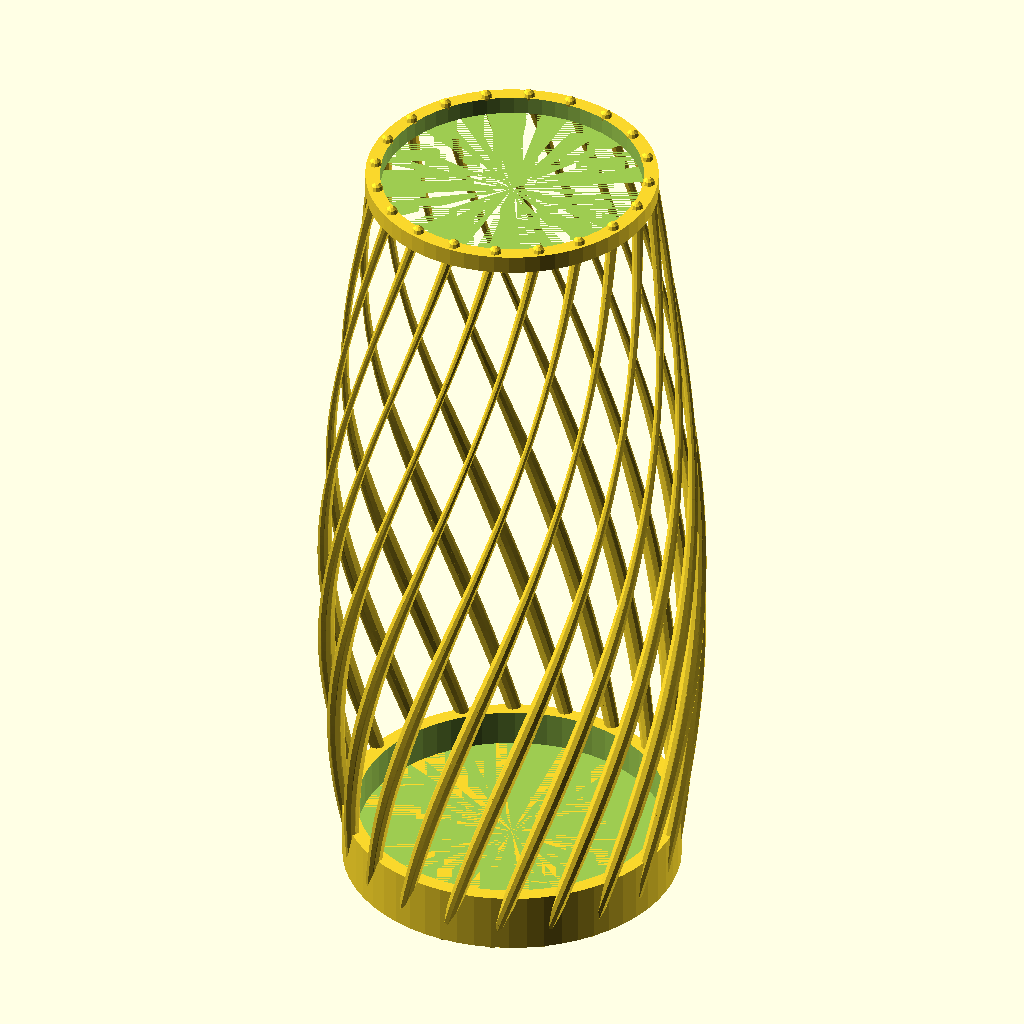
Cell 1: rendered with the file's own defaults.
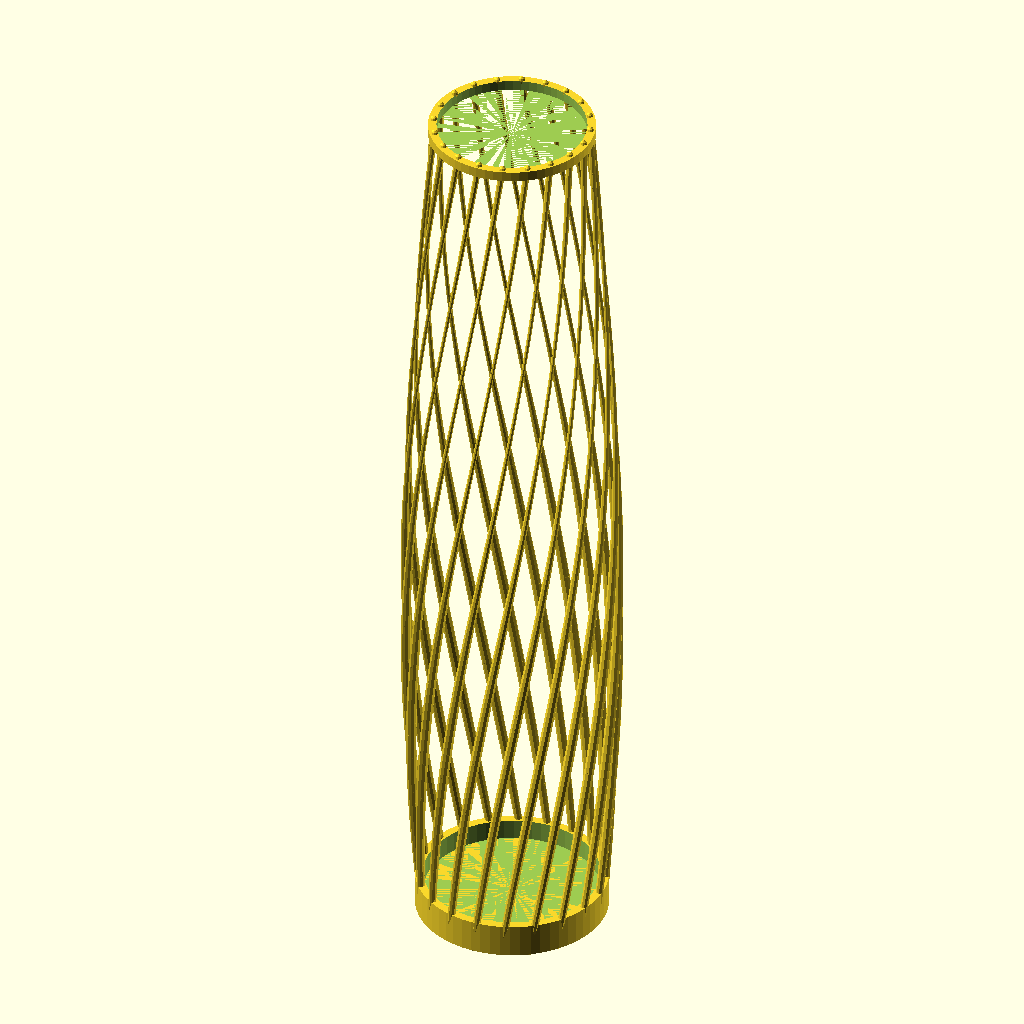
Cell 2: the same model with HEIGHT = 360.
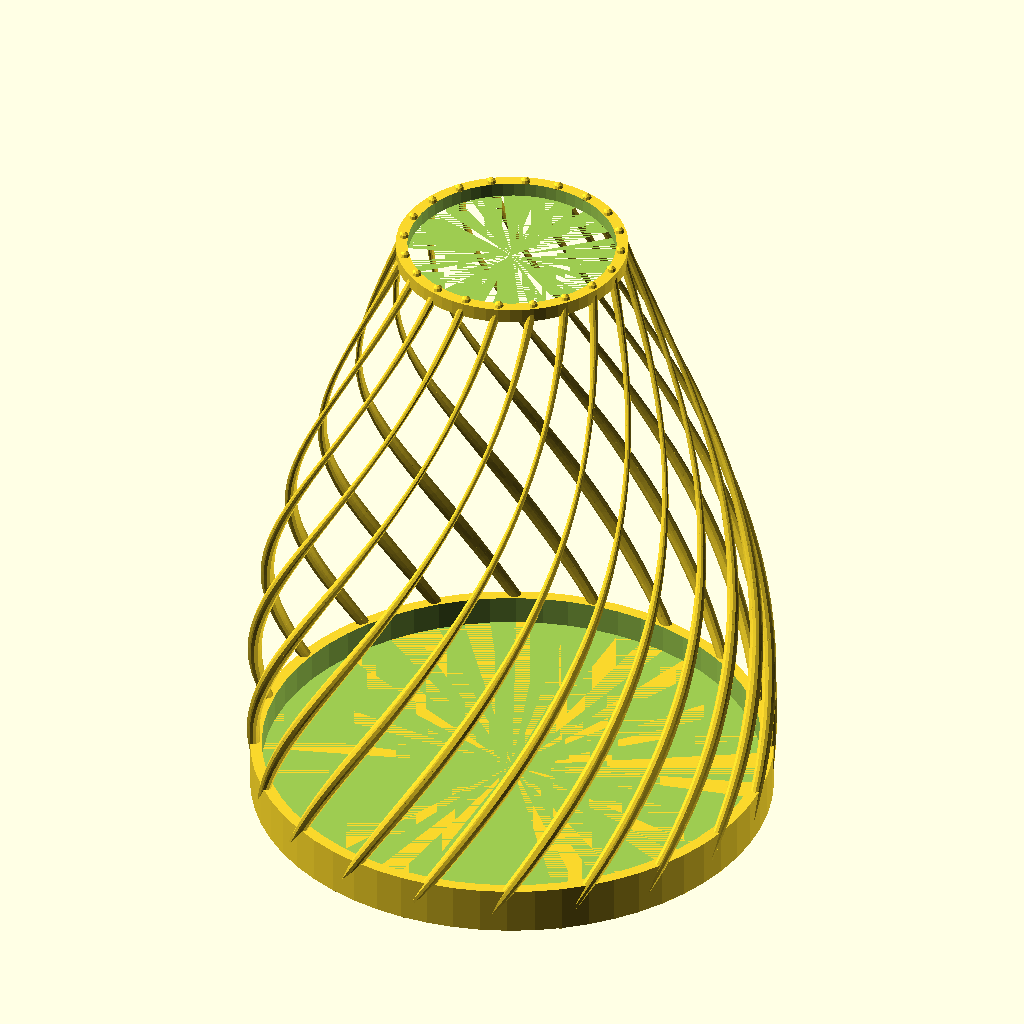
Cell 3 — BASE_D set to 140, the other parameters unchanged.
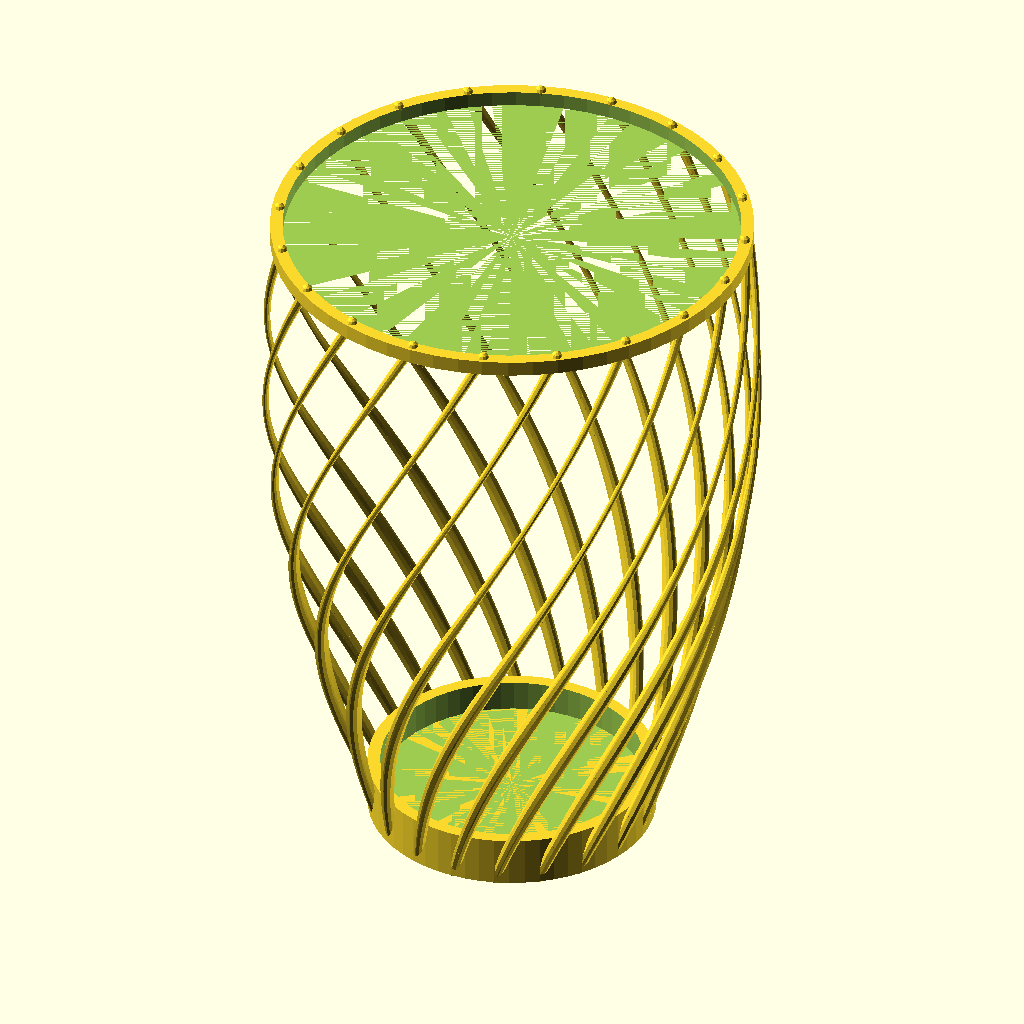
Cell 4: TOP_D = 120 (everything else at default).
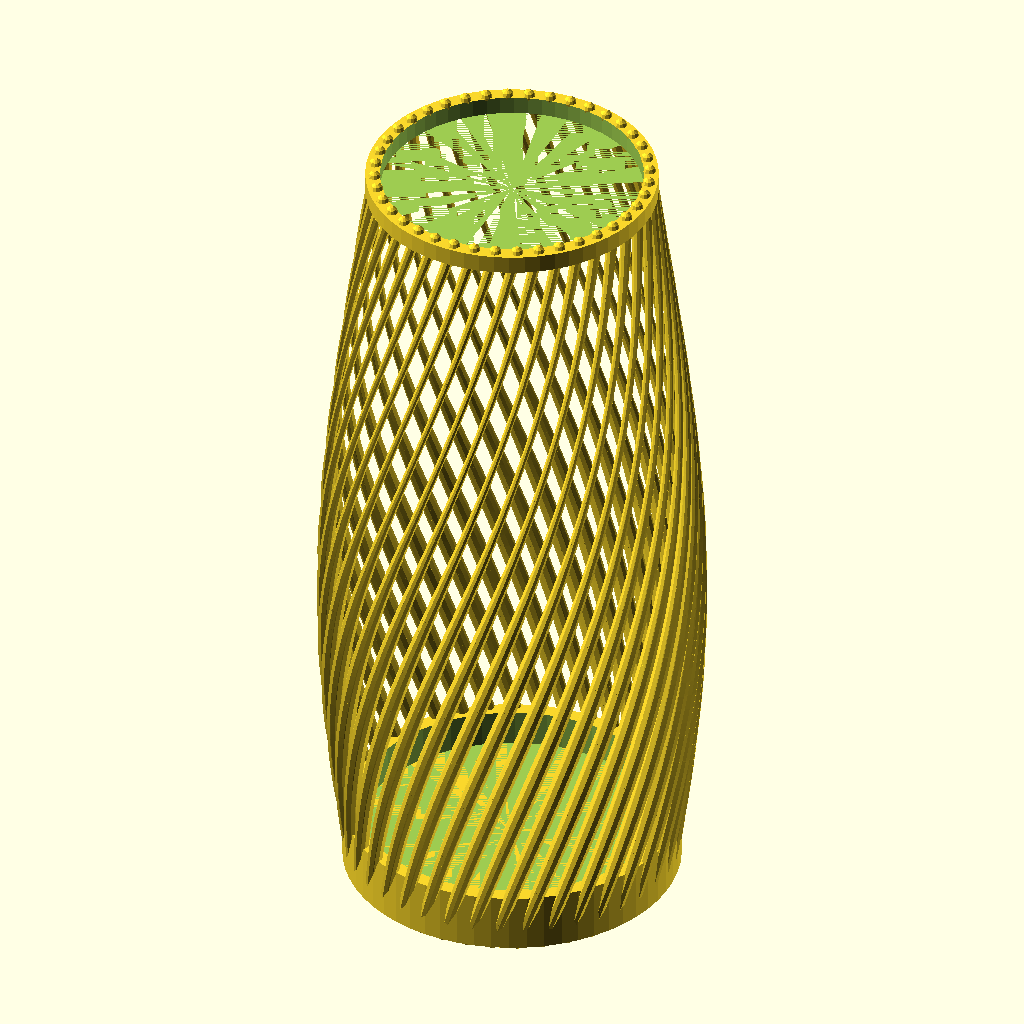
Cell 5: the same model with RIBS = 40.
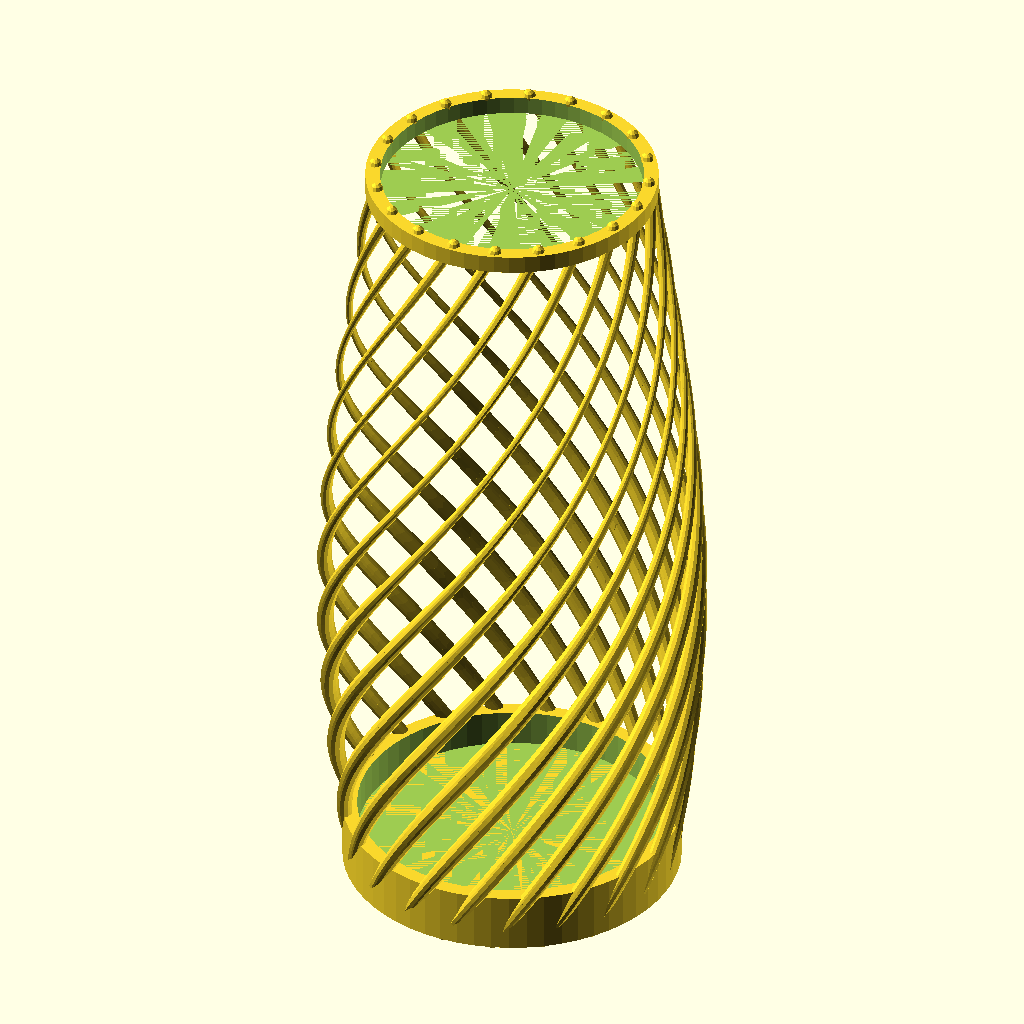
Cell 6: TWIST = 180 (everything else at default).
All cells are drawn from the same view direction (rotation 55°, 0°, 25°, orthographic, colour scheme Cornfield), but the view is re-fitted for each cell, so position and scale can differ between cells as well as the parameter.
The OpenSCAD source (models/surface_art/hyperbolic_paraboloid_vase.scad):
// Hyperbolic Paraboloid Saddle Vase — Pure Math Sculpture
// The "saddle" surface: z = x²/a² − y²/b² mapped onto a twist
// PETG translucent or silk PLA — 0.15mm, 2 walls, 0% infill
// Stunning with a candle or LED inside — ribs glow

HEIGHT   = 180;
BASE_D   = 70;
TOP_D    = 60;
RIBS     = 20;     // Number of vertical ribs
TWIST    = 90;     // Total twist angle (degrees) from base to top
RIB_W   = 4.0;
WALL_T   = 2.5;
FLOOR_T  = 5.0;
STEPS    = 60;     // Vertical resolution

module saddle_rib(rib_idx) {
    // Each rib follows a path that twists as it rises
    base_angle = rib_idx * 360 / RIBS;

    for (i = [0 : STEPS - 1]) {
        t0 = i / STEPS;
        t1 = (i+1) / STEPS;
        z0 = t0 * HEIGHT;
        z1 = t1 * HEIGHT;

        // Radius varies sinusoidally → saddle effect
        r0 = (BASE_D/2 + (TOP_D/2 - BASE_D/2) * t0)
             * (1 + 0.25 * sin(t0 * 180));
        r1 = (BASE_D/2 + (TOP_D/2 - BASE_D/2) * t1)
             * (1 + 0.25 * sin(t1 * 180));

        // Twist angle at each height
        a0 = base_angle + TWIST * t0;
        a1 = base_angle + TWIST * t1;

        p0 = [r0 * cos(a0), r0 * sin(a0), z0];
        p1 = [r1 * cos(a1), r1 * sin(a1), z1];

        hull() {
            translate(p0) sphere(d = RIB_W * (0.7 + 0.3 * sin(t0 * 360)), $fn = 10);
            translate(p1) sphere(d = RIB_W * (0.7 + 0.3 * sin(t1 * 360)), $fn = 10);
        }
    }
}

module vase() {
    // All ribs
    for (i = [0 : RIBS - 1]) saddle_rib(i);

    // Solid floor
    cylinder(d = BASE_D, h = FLOOR_T, $fn = 60);

    // Top rim ring
    translate([0, 0, HEIGHT - 4])
        difference() {
            cylinder(d = TOP_D + RIB_W, h = 4, $fn = 60);
            cylinder(d = TOP_D - WALL_T, h = 5, $fn = 60);
        }

    // Bottom connection ring
    difference() {
        cylinder(d = BASE_D + RIB_W, h = FLOOR_T + 8, $fn = 60);
        translate([0, 0, FLOOR_T])
            cylinder(d = BASE_D - WALL_T, h = 10, $fn = 60);
    }
}

vase();
Customizer parameters (derived from the source; name, type, default, range or options):
HEIGHT: number, default 180
BASE_D: number, default 70
TOP_D: number, default 60
RIBS: number, default 20
TWIST: number, default 90
RIB_W: number, default 4
WALL_T: number, default 2.5
FLOOR_T: number, default 5
STEPS: number, default 60
